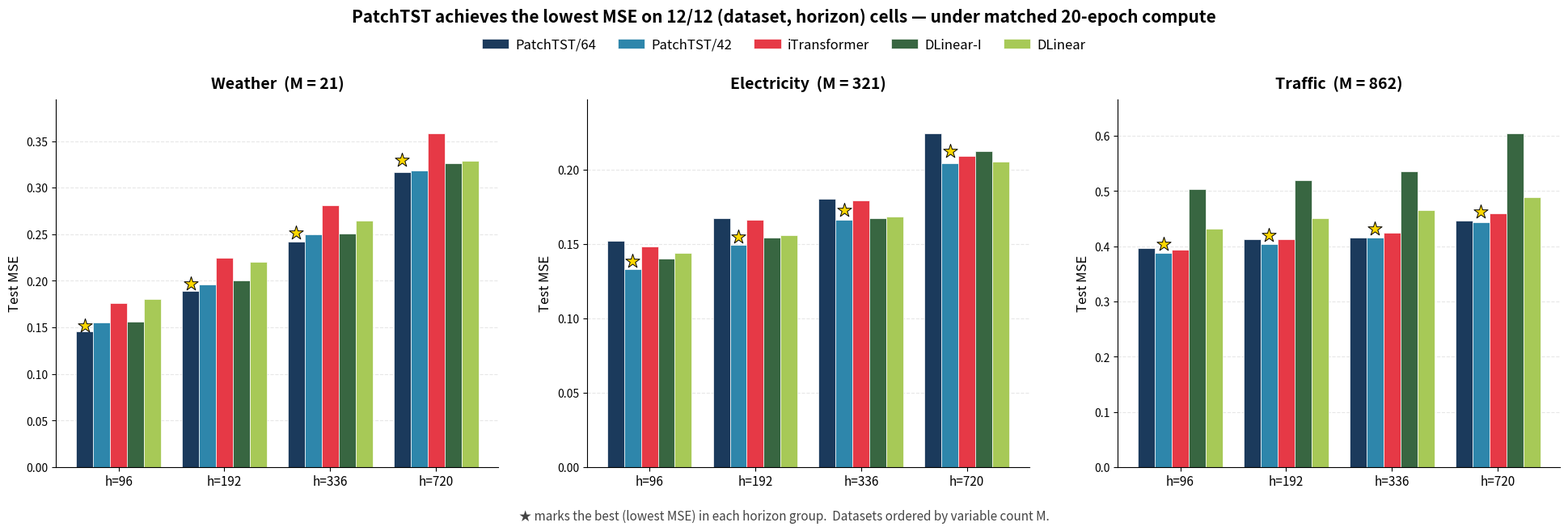
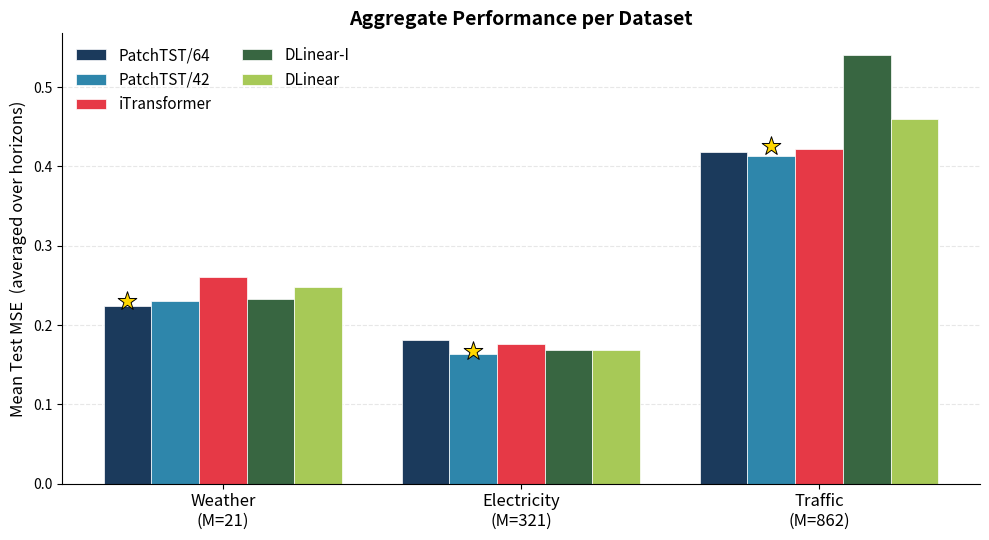

Python code for these plots, in order:
"""Generate the headline figure for the poster:
5 models × 3 datasets × 4 horizons grouped bar chart.

All numbers are hard-coded from the final experiments (data as of poster
deadline). Running this script produces:
    result/poster_figures/main_results_5models.png   (300 DPI)
    result/poster_figures/main_results_5models.pdf   (vector)

Usage:
    python make_main_figure.py
"""

from pathlib import Path

import matplotlib
matplotlib.use('Agg')
import matplotlib.pyplot as plt
import numpy as np


# ─── Data: 5 models × 3 datasets × 4 horizons (Test MSE) ────────────────
HORIZONS = [96, 192, 336, 720]

DATA = {
    'Weather':     {'M': 21,
                    'PatchTST/64':  [0.146, 0.189, 0.242, 0.317],
                    'PatchTST/42':  [0.155, 0.196, 0.250, 0.318],
                    'iTransformer': [0.176, 0.225, 0.281, 0.358],
                    'DLinear-I':    [0.156, 0.200, 0.251, 0.326],
                    'DLinear':      [0.180, 0.220, 0.265, 0.329]},
    'Electricity': {'M': 321,
                    'PatchTST/64':  [0.152, 0.167, 0.180, 0.224],
                    'PatchTST/42':  [0.133, 0.149, 0.166, 0.204],
                    'iTransformer': [0.148, 0.166, 0.179, 0.209],
                    'DLinear-I':    [0.140, 0.154, 0.167, 0.212],
                    'DLinear':      [0.144, 0.156, 0.168, 0.205]},
    'Traffic':     {'M': 862,
                    'PatchTST/64':  [0.396, 0.412, 0.416, 0.447],
                    'PatchTST/42':  [0.388, 0.404, 0.415, 0.444],
                    'iTransformer': [0.393, 0.412, 0.425, 0.459],
                    'DLinear-I':    [0.504, 0.520, 0.535, 0.604],
                    'DLinear':      [0.432, 0.451, 0.465, 0.489]},
}

MODELS = ['PatchTST/64', 'PatchTST/42', 'iTransformer', 'DLinear-I', 'DLinear']

# Color scheme:
#   blues        = PatchTST family (winners)
#   warm red     = iTransformer (the antagonist)
#   greens       = DLinear baselines (linear models)
COLORS = {
    'PatchTST/64':  '#1B3A5C',   # deep navy
    'PatchTST/42':  '#2E86AB',   # medium blue
    'iTransformer': '#E63946',   # warm red
    'DLinear-I':    '#386641',   # dark green
    'DLinear':      '#A7C957',   # light green
}


def plot_grouped_bars(ax, dataset_name, dataset_data, show_legend=False):
    """One panel: 4 horizons × 5 model bars."""
    x = np.arange(len(HORIZONS))
    width = 0.16   # 5 bars per group → group width = 0.80

    bar_handles = []
    for i, model in enumerate(MODELS):
        values = dataset_data[model]
        offset = (i - 2) * width   # center the 5-bar group on the tick
        bars = ax.bar(x + offset, values, width,
                      label=model, color=COLORS[model],
                      edgecolor='white', linewidth=0.5)
        bar_handles.append(bars[0])

    # ★ on the winner of each horizon
    for j in range(len(HORIZONS)):
        col_values = [dataset_data[m][j] for m in MODELS]
        winner_idx = int(np.argmin(col_values))
        winner_value = col_values[winner_idx]
        offset = (winner_idx - 2) * width
        ax.scatter([j + offset], [winner_value * 1.04],
                   marker='*', s=170, color='gold',
                   edgecolor='black', linewidth=0.7, zorder=5)

    ax.set_xticks(x)
    ax.set_xticklabels([f'h={h}' for h in HORIZONS], fontsize=11)
    ax.set_ylabel('Test MSE', fontsize=12)
    ax.set_title(f'{dataset_name}  (M = {dataset_data["M"]})',
                 fontsize=14, fontweight='bold', pad=10)
    ax.grid(axis='y', alpha=0.3, linestyle='--')
    ax.set_axisbelow(True)
    ax.spines['top'].set_visible(False)
    ax.spines['right'].set_visible(False)

    # add a touch of headroom for the gold stars
    ymin, ymax = ax.get_ylim()
    ax.set_ylim(ymin, ymax * 1.05)

    return bar_handles


def main():
    out_dir = Path('result/poster_figures')
    out_dir.mkdir(parents=True, exist_ok=True)

    fig, axes = plt.subplots(1, 3, figsize=(20, 6.5))
    fig.subplots_adjust(top=0.82, bottom=0.12, left=0.05, right=0.98, wspace=0.20)

    handles = None
    for ax, (dataset_name, dataset_data) in zip(axes, DATA.items()):
        h = plot_grouped_bars(ax, dataset_name, dataset_data)
        if handles is None:
            handles = h

    # Shared legend on top (outside panels).
    fig.legend(handles, MODELS,
               loc='upper center', ncol=5,
               bbox_to_anchor=(0.5, 0.96),
               fontsize=12, frameon=False,
               handletextpad=0.5, columnspacing=1.6)

    # Figure-level title (above legend).
    fig.suptitle(
        'PatchTST achieves the lowest MSE on 12/12 (dataset, horizon) cells '
        '— under matched 20-epoch compute',
        fontsize=15, fontweight='bold', y=0.995,
    )

    # Subtitle / caption row at bottom (outside the panels).
    fig.text(0.5, 0.02,
             '★ marks the best (lowest MSE) in each horizon group.  '
             'Datasets ordered by variable count M.',
             ha='center', fontsize=11, style='italic', color='#444')

    fig.savefig(out_dir / 'main_results_5models.png',
                dpi=300, bbox_inches='tight')
    fig.savefig(out_dir / 'main_results_5models.pdf',
                bbox_inches='tight')
    plt.close(fig)
    print(f"Saved → {out_dir / 'main_results_5models.png'}")
    print(f"Saved → {out_dir / 'main_results_5models.pdf'}")

    # --- Bonus: aggregate per-dataset bar chart (mean across horizons) -------
    fig2, ax2 = plt.subplots(figsize=(10, 5.5))
    datasets = list(DATA.keys())
    x2 = np.arange(len(datasets))
    width2 = 0.16

    for i, model in enumerate(MODELS):
        avgs = [np.mean(DATA[d][model]) for d in datasets]
        offset = (i - 2) * width2
        ax2.bar(x2 + offset, avgs, width2,
                label=model, color=COLORS[model],
                edgecolor='white', linewidth=0.5)

    # Mark winner per dataset (lowest avg MSE)
    for j, d in enumerate(datasets):
        col = [np.mean(DATA[d][m]) for m in MODELS]
        winner_idx = int(np.argmin(col))
        offset = (winner_idx - 2) * width2
        ax2.scatter([j + offset], [col[winner_idx] * 1.03],
                    marker='*', s=200, color='gold',
                    edgecolor='black', linewidth=0.7, zorder=5)

    ax2.set_xticks(x2)
    ax2.set_xticklabels([f'{d}\n(M={DATA[d]["M"]})' for d in datasets], fontsize=12)
    ax2.set_ylabel('Mean Test MSE  (averaged over horizons)', fontsize=12)
    ax2.set_title('Aggregate Performance per Dataset',
                  fontsize=14, fontweight='bold')
    ax2.legend(loc='upper left', fontsize=11, frameon=False, ncol=2)
    ax2.grid(axis='y', alpha=0.3, linestyle='--')
    ax2.set_axisbelow(True)
    ax2.spines['top'].set_visible(False)
    ax2.spines['right'].set_visible(False)

    fig2.tight_layout()
    fig2.savefig(out_dir / 'main_results_aggregate.png',
                 dpi=300, bbox_inches='tight')
    fig2.savefig(out_dir / 'main_results_aggregate.pdf',
                 bbox_inches='tight')
    plt.close(fig2)
    print(f"Saved → {out_dir / 'main_results_aggregate.png'}")
    print(f"Saved → {out_dir / 'main_results_aggregate.pdf'}")


if __name__ == '__main__':
    main()
